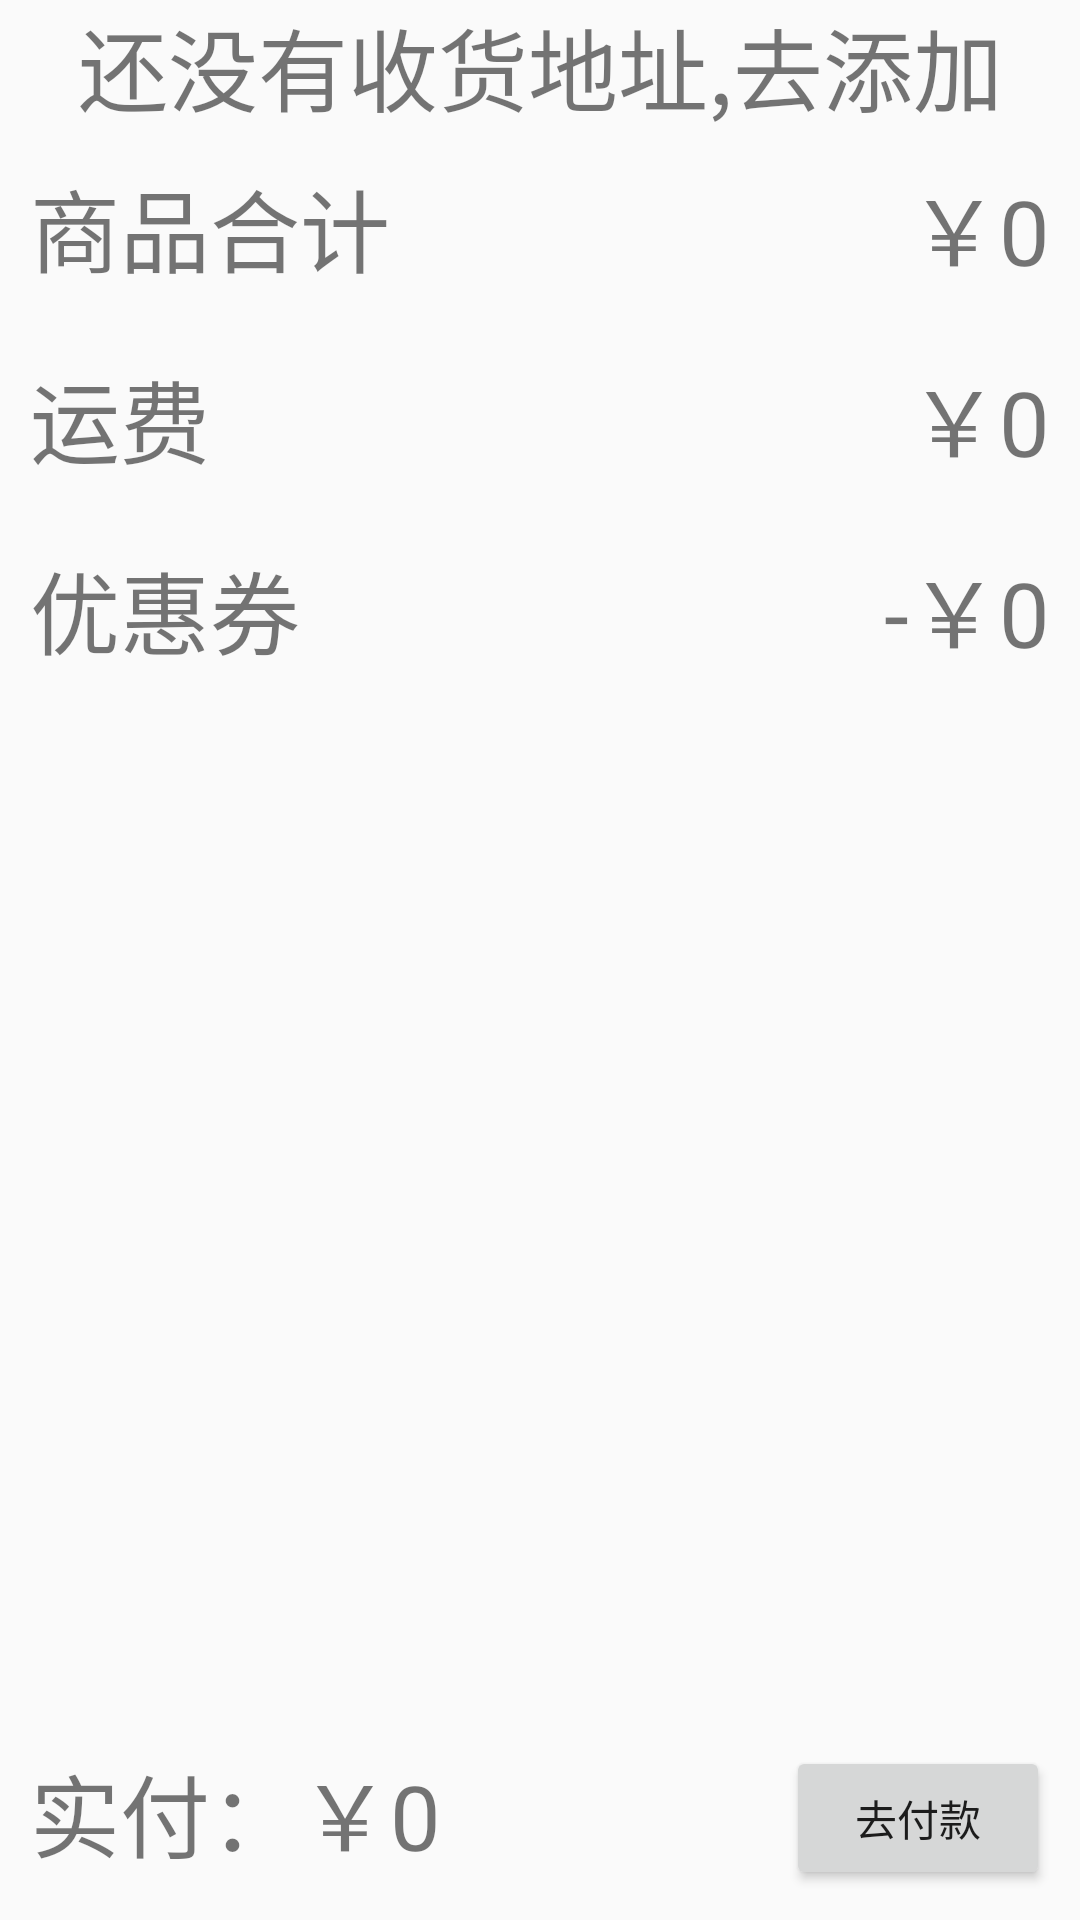

Produce the Android XML layout that renders to this screen, including the resource entries it uses.
<!-- AndroidManifest.xml: application theme AppTheme -->
<!-- res/layout/activity_suer_buy.xml -->
<?xml version="1.0" encoding="utf-8"?>
<RelativeLayout xmlns:android="http://schemas.android.com/apk/res/android"
    xmlns:app="http://schemas.android.com/apk/res-auto"
    xmlns:tools="http://schemas.android.com/tools"
    android:layout_width="match_parent"
    android:layout_height="match_parent"
    >
    <LinearLayout
        android:layout_above="@id/rel_bottom"
        android:orientation="vertical"
        android:layout_width="match_parent"
        android:layout_height="match_parent">
        <TextView
            android:id="@+id/tv_edit_address"
            android:layout_width="match_parent"
            android:layout_height="wrap_content"
            android:textSize="30sp"
            android:gravity="center"
            android:text="还没有收货地址,去添加"/>
        <RelativeLayout
            android:layout_width="match_parent"
            android:padding="10dp"
            android:layout_height="wrap_content">
            <TextView
                android:layout_width="wrap_content"
                android:layout_height="wrap_content"
                android:textSize="30sp"
                android:text="商品合计"/>

            <TextView
                android:id="@+id/tv_show_all_price"
                android:layout_width="wrap_content"
                android:layout_height="wrap_content"
                android:textSize="30sp"
                android:layout_alignParentRight="true"
                android:text="￥0"/>

        </RelativeLayout>

        <RelativeLayout
            android:layout_width="match_parent"
            android:padding="10dp"
            android:layout_height="wrap_content">
            <TextView
                android:layout_width="wrap_content"
                android:layout_height="wrap_content"
                android:textSize="30sp"
                android:text="运费"/>

            <TextView
                android:id="@+id/tv_send_price"
                android:layout_width="wrap_content"
                android:layout_height="wrap_content"
                android:textSize="30sp"
                android:layout_alignParentRight="true"
                android:text="￥0"/>

        </RelativeLayout>

        <RelativeLayout
            android:layout_width="match_parent"
            android:padding="10dp"
            android:layout_height="wrap_content">
            <TextView
                android:layout_width="wrap_content"
                android:layout_height="wrap_content"
                android:textSize="30sp"
                android:text="优惠券"/>

            <TextView
                android:id="@+id/tv_show_reduce_price"
                android:layout_width="wrap_content"
                android:layout_height="wrap_content"
                android:textSize="30sp"
                android:layout_alignParentRight="true"
                android:text="-￥0"/>

        </RelativeLayout>

        <androidx.recyclerview.widget.RecyclerView
            android:id="@+id/show_recycler_ok"
            android:layout_width="match_parent"
            android:layout_height="match_parent"/>

    </LinearLayout>

    <RelativeLayout
        android:id="@+id/rel_bottom"
        android:layout_alignParentBottom="true"
        android:padding="10dp"
        android:layout_width="match_parent"
        android:layout_height="wrap_content">

        <TextView
            android:id="@+id/tv_pay_price"
            android:layout_width="wrap_content"
            android:textSize="30sp"
            android:text="实付：￥0"
            android:layout_height="wrap_content"/>

        <Button
            android:id="@+id/btn_go_pay"
            android:layout_width="wrap_content"
            android:layout_height="wrap_content"
            android:text="去付款"
            android:layout_alignParentRight="true"
            />

    </RelativeLayout>
</RelativeLayout>
<!-- resources referenced by this layout -->
<resources>
  <style name="AppTheme" parent="Theme.AppCompat.Light.NoActionBar">
          
          <item name="colorPrimary">@color/colorPrimary</item>
          <item name="colorPrimaryDark">@color/colorPrimaryDark</item>
          <item name="colorAccent">@color/colorAccent</item>
      </style>
  <color name="colorPrimary">#008577</color>
  <color name="colorPrimaryDark">#00574B</color>
  <color name="colorAccent">#D81B60</color>
</resources>
